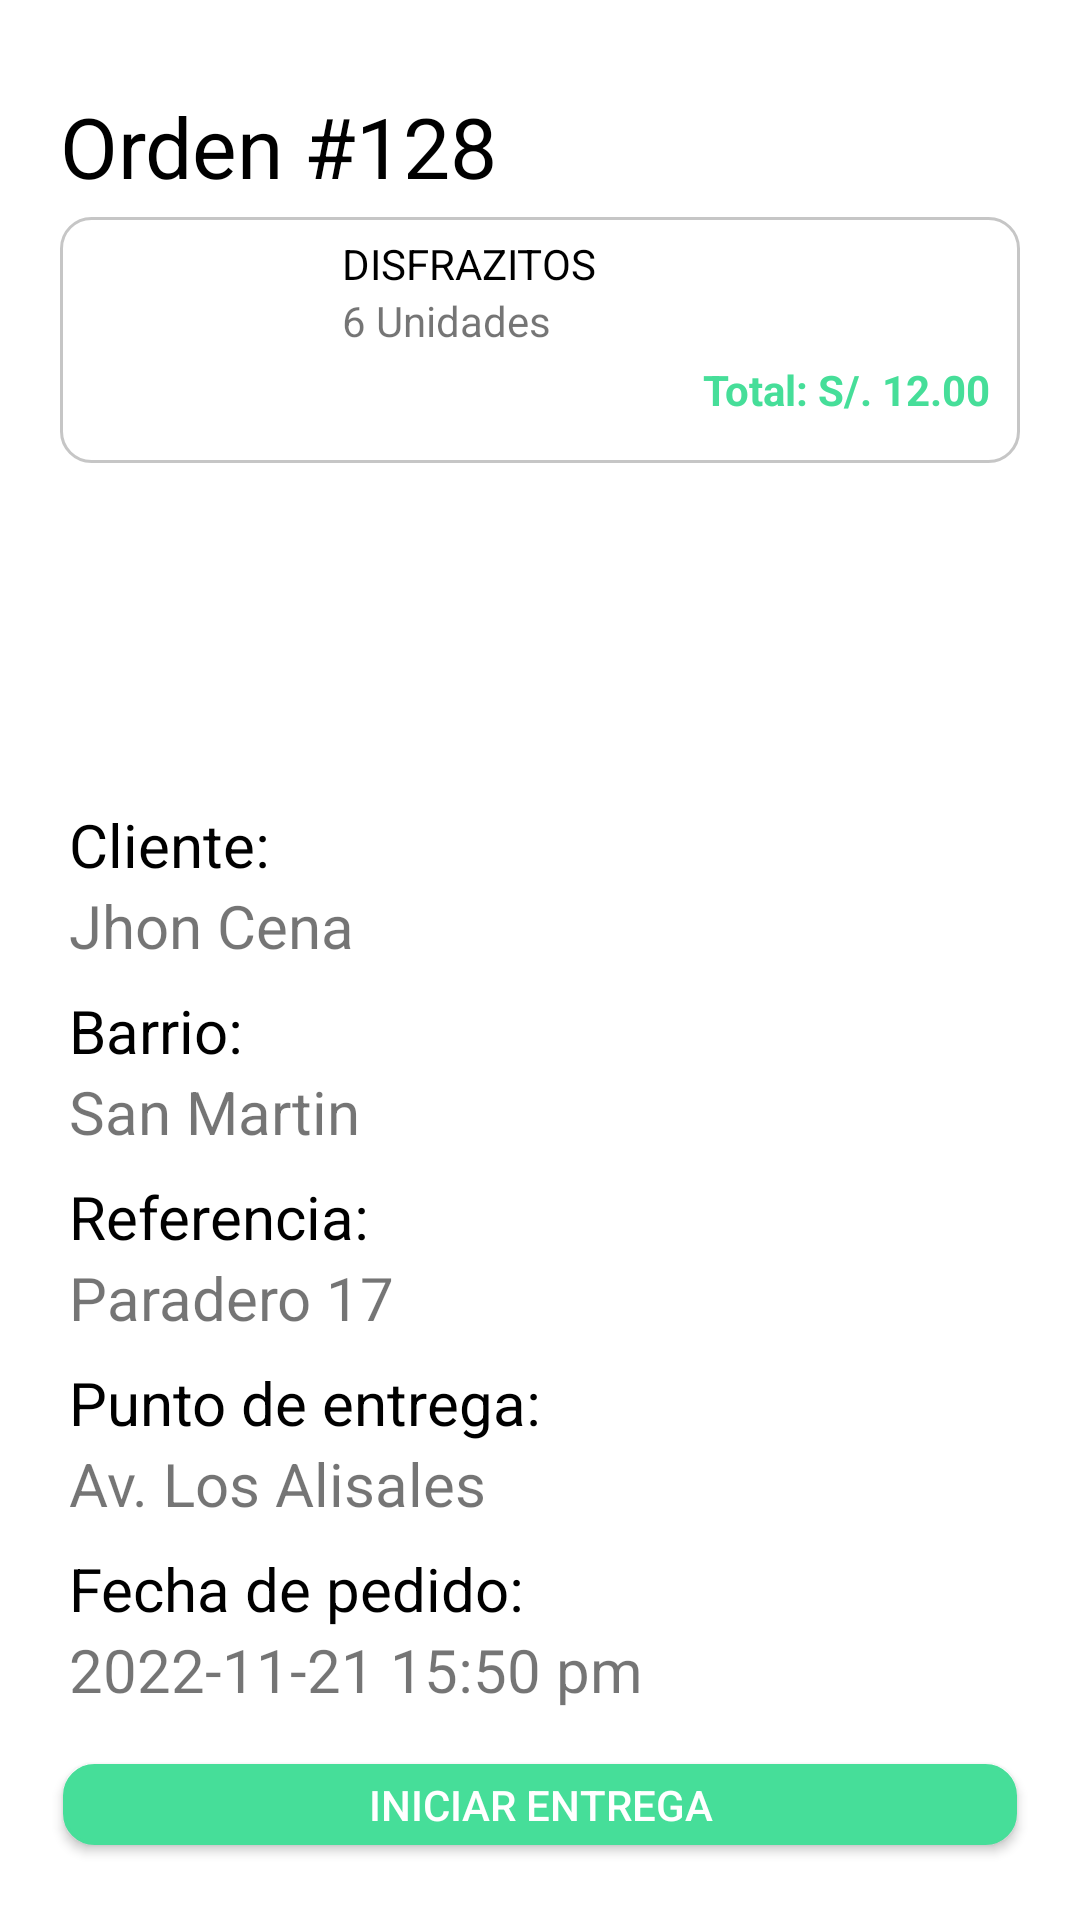

Reconstruct the res/layout file that produces this screen, plus the resources it refers to.
<!-- AndroidManifest.xml: application theme Theme.Disfrazitos -->
<!-- res/layout/fragment_detalle_orden.xml -->
<?xml version="1.0" encoding="utf-8"?>
<FrameLayout xmlns:android="http://schemas.android.com/apk/res/android"
    xmlns:tools="http://schemas.android.com/tools"
    android:layout_width="match_parent"
    android:layout_height="match_parent"
    tools:context=".FragmentosRepartidor.DetalleOrdenFragment">

    <LinearLayout
        android:layout_width="match_parent"
        android:layout_height="match_parent"
        android:orientation="vertical"
        android:layout_margin="15dp">
        <LinearLayout
            android:layout_width="match_parent"
            android:layout_height="0dp"
            android:layout_weight="1"
            android:orientation="vertical"
            android:layout_marginTop="15dp">
        <TextView
            android:id="@+id/txt_id_pedido"
            android:layout_width="match_parent"
            android:layout_height="wrap_content"
            android:text="Orden #128"
            android:textSize="28sp"
            android:textColor="@color/black"
            android:layout_marginHorizontal="5dp"/>

            <LinearLayout
                android:id="@+id/accessibility_action_clickable_span"
                android:layout_width="match_parent"
                android:layout_height="wrap_content"
                android:orientation="horizontal"
                android:layout_margin="5dp"
                android:background="@drawable/borde">
                <androidx.appcompat.widget.AppCompatImageView
                    android:id="@+id/img_imagen_disfraz"
                    android:layout_width="80dp"
                    android:layout_height="80dp"
                    android:src="@drawable/dinosaurio"
                    android:padding="8dp"/>
                <LinearLayout
                    android:layout_width="match_parent"
                    android:layout_height="match_parent"
                    android:orientation="vertical"
                    android:padding="5dp">
                    <TextView
                        android:id="@+id/txt_nombre_disfraz"
                        android:layout_width="match_parent"
                        android:layout_height="wrap_content"
                        android:text="DISFRAZITOS"
                        android:layout_marginStart="8dp"
                        android:textColor="@color/black"/>
                    <TextView
                        android:id="@+id/txt_cantidaComprar_disfraz"
                        android:layout_width="match_parent"
                        android:layout_height="wrap_content"
                        android:text="6 Unidades"
                        android:layout_marginStart="8dp"/>
                    <TextView
                        android:id="@+id/txt_precioTotal_disfraz"
                        android:layout_width="match_parent"
                        android:layout_height="wrap_content"
                        android:textColor="@color/green"
                        android:text="Total: S/. 12.00"
                        android:layout_margin="4dp"
                        android:gravity="end"
                        android:textStyle="bold"
                        />
                </LinearLayout>
            </LinearLayout>
        </LinearLayout>


    <LinearLayout
        android:layout_width="match_parent"
        android:layout_height="0dp"
        android:layout_weight="1.5"
        android:orientation="vertical"
        android:gravity="bottom">

        <TextView
            android:layout_width="match_parent"
            android:layout_height="wrap_content"
            android:layout_marginStart="8dp"
            android:text="Cliente:"
            android:textSize="20sp"
            android:textColor="@color/black" />

        <TextView
            android:id="@+id/txt_cliente_pedido"
            android:layout_width="match_parent"
            android:layout_height="wrap_content"
            android:text="Jhon Cena"
            android:textSize="20sp"
            android:layout_marginStart="8dp"
            android:layout_marginBottom="8dp"/>
        <TextView
            android:layout_width="match_parent"
            android:layout_height="wrap_content"
            android:text="Barrio:"
            android:textSize="20sp"
            android:layout_marginStart="8dp"
            android:textColor="@color/black"/>
        <TextView
            android:id="@+id/txt_direccion_pedido"
            android:layout_width="match_parent"
            android:layout_height="wrap_content"
            android:text="San Martin"
            android:layout_marginStart="8dp"
            android:textSize="20sp"
            android:layout_marginBottom="8dp"/>
        <TextView
            android:layout_width="match_parent"
            android:layout_height="wrap_content"
            android:text="Referencia:"
            android:textSize="20sp"
            android:layout_marginStart="8dp"
            android:textColor="@color/black"/>
        <TextView
            android:id="@+id/txt_referencia_pedido"
            android:layout_width="match_parent"
            android:layout_height="wrap_content"
            android:text="Paradero 17"
            android:layout_marginStart="8dp"
            android:textSize="20sp"
            android:layout_marginBottom="8dp"/>
        <TextView
            android:layout_width="match_parent"
            android:layout_height="wrap_content"
            android:text="Punto de entrega:"
            android:textSize="20sp"
            android:layout_marginStart="8dp"
            android:textColor="@color/black"/>
        <TextView
            android:id="@+id/txt_puntoEntrega_pedido"
            android:layout_width="match_parent"
            android:layout_height="wrap_content"
            android:text="Av. Los Alisales"
            android:layout_marginStart="8dp"
            android:textSize="20sp"
            android:layout_marginBottom="8dp"/>
        <TextView
            android:layout_width="match_parent"
            android:layout_height="wrap_content"
            android:text="Fecha de pedido:"
            android:layout_marginStart="8dp"
            android:textSize="20sp"
            android:textColor="@color/black"/>
        <TextView
            android:id="@+id/txt_fecha_pedido"
            android:layout_width="match_parent"
            android:layout_height="wrap_content"
            android:text="2022-11-21 15:50 pm"
            android:textSize="20sp"
            android:layout_marginStart="8dp"
            android:layout_marginBottom="8dp"/>
        <Button
            android:id="@+id/btn_iniciar_entrega"
            android:layout_width="match_parent"
            android:layout_height="wrap_content"
            android:layout_gravity="bottom"
            android:background="@drawable/boton"
            android:layout_marginVertical="10dp"
            android:layout_marginHorizontal="6dp"
            android:text="INICIAR ENTREGA"
            android:textColor="@color/white"/>
    </LinearLayout>
    </LinearLayout>

</FrameLayout>
<!-- resources referenced by this layout -->
<resources>
  <color name="black">#FF000000</color>
  <color name="green">#46DE99</color>
  <color name="white">#FFFFFFFF</color>
  <!-- drawable borde (drawable) -->
  <?xml version="1.0" encoding="utf-8"?>
  <shape xmlns:android="http://schemas.android.com/apk/res/android"
      android:shape="rectangle">
  //color de fondo
      <solid android:color="@color/white"></solid>
  
      //color de borde
      <stroke android:width="1dp"
          android:color="@color/search"></stroke>
  
      //espacio entre texto y borde
      <padding android:left="1dp"
          android:top="1dp"
          android:right="1dp"
          android:bottom="1dp"></padding>
      //borde redondeado
      <corners android:radius="10dp"></corners>
  
  </shape>
  <!-- drawable boton (drawable) -->
  <?xml version="1.0" encoding="utf-8"?>
  <shape xmlns:android="http://schemas.android.com/apk/res/android"
      android:shape="rectangle">
  //color de fondo
      <solid android:color="@color/green"></solid>
  
      //color de borde
      <stroke android:width="1dp"
          android:color="@color/green"></stroke>
  
  
      //espacio entre texto y borde
      <padding android:left="1dp"
          android:top="1dp"
          android:right="1dp"
          android:bottom="1dp"></padding>
      //borde redondeado
      <corners android:radius="10dp"></corners>
  
  </shape>
  <style name="Theme.Disfrazitos" parent="Theme.MaterialComponents.DayNight.DarkActionBar">
          
          <item name="colorPrimary">@color/green</item>
          <item name="colorPrimaryVariant">@color/green</item>
          <item name="colorOnPrimary">@color/white</item>
          
          <item name="colorSecondary">@color/teal_200</item>
          <item name="colorSecondaryVariant">@color/teal_700</item>
          <item name="colorOnSecondary">@color/black</item>
          
          <item name="android:statusBarColor" tools:targetApi="l">?attr/colorPrimaryVariant</item>
          
      </style>
  <color name="search">#C6C6C6</color>
  <color name="teal_200">#FF03DAC5</color>
  <color name="teal_700">#FF018786</color>
</resources>
